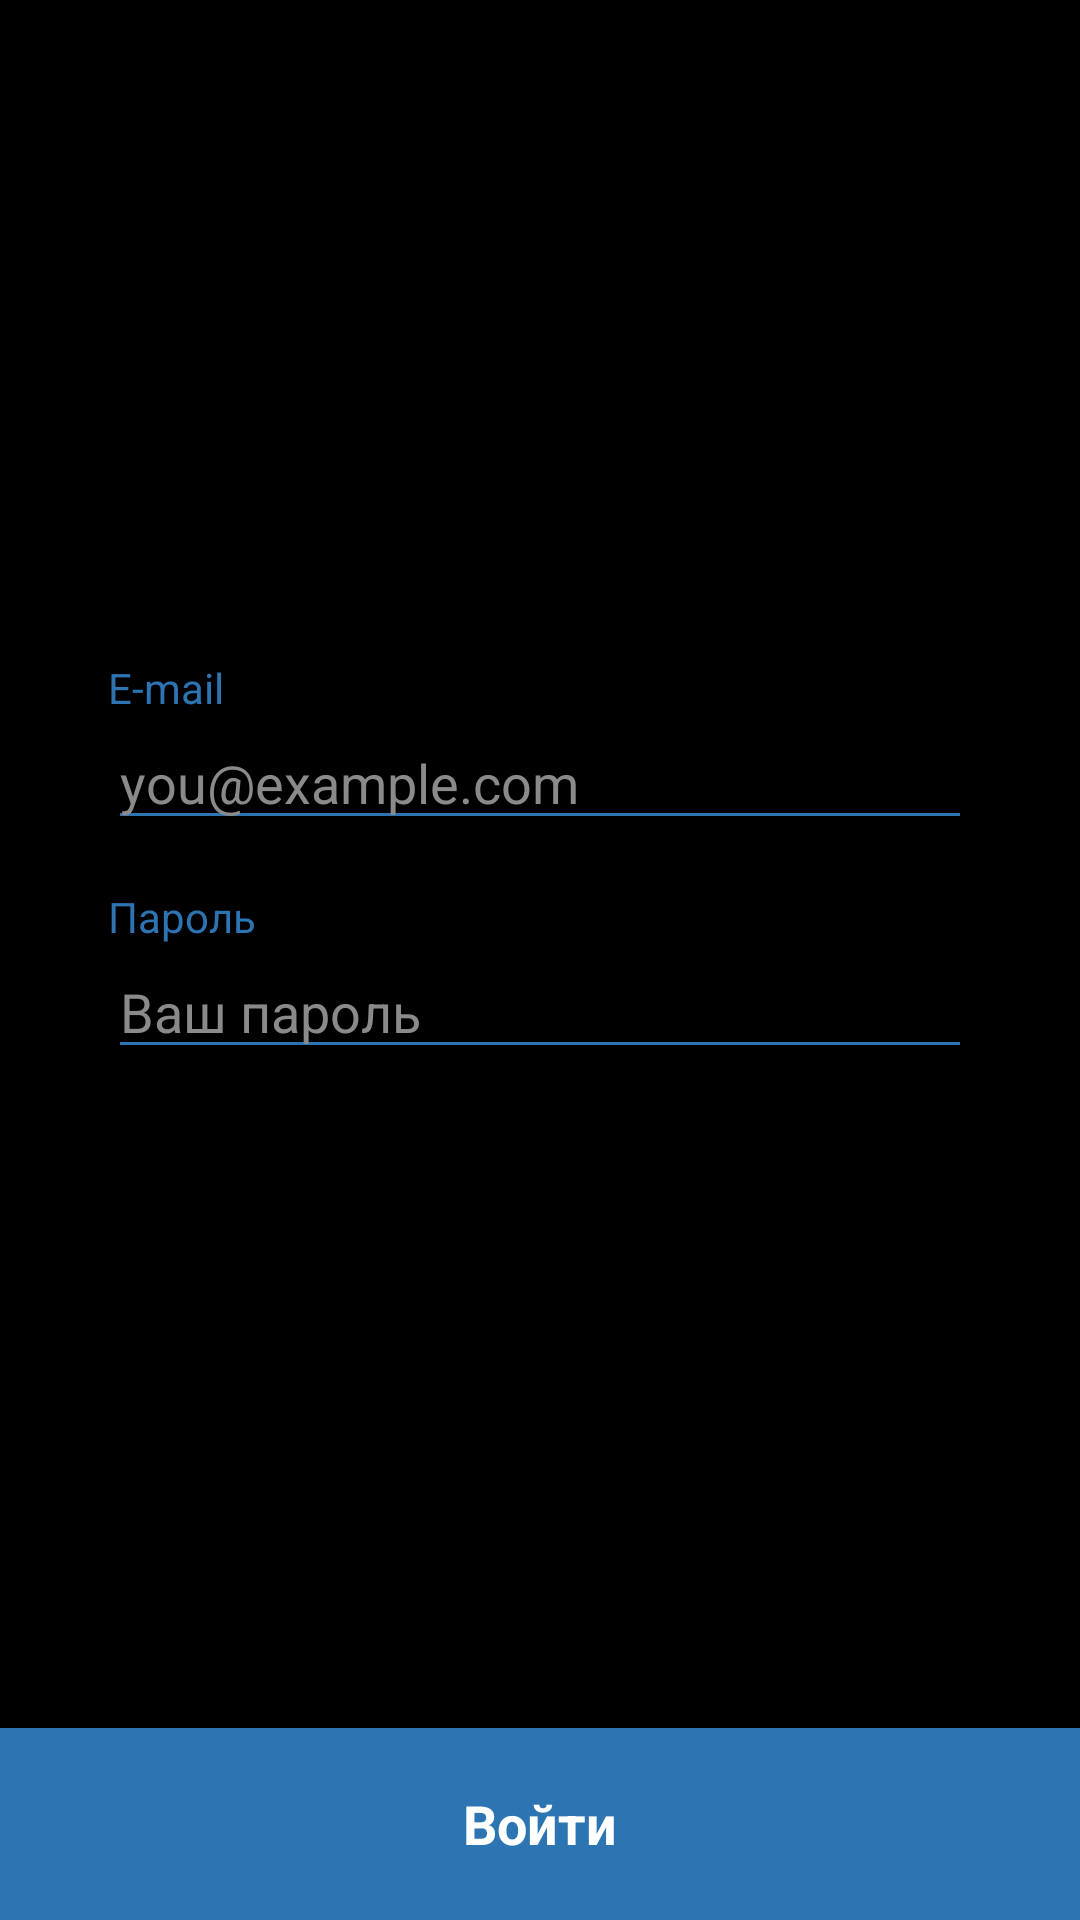

Produce the Android XML layout that renders to this screen, including the resource entries it uses.
<!-- AndroidManifest.xml: application theme Theme.SmartWatch -->
<!-- res/layout/activity_sign_in.xml -->
<?xml version="1.0" encoding="utf-8"?>
<LinearLayout xmlns:android="http://schemas.android.com/apk/res/android"
    android:layout_width="match_parent"
    android:layout_height="match_parent"
    android:background="@color/watch_black"
    android:orientation="vertical">

    <LinearLayout
        android:layout_width="match_parent"
        android:layout_height="0dp"
        android:layout_weight="1"
        android:gravity="center_vertical"
        android:orientation="vertical"
        android:paddingStart="36dp"
        android:paddingEnd="36dp">

        <TextView
            android:layout_width="wrap_content"
            android:layout_height="wrap_content"
            android:text="E-mail"
            android:textColor="@color/watch_blue"
            android:textSize="14sp" />

        <EditText
            android:id="@+id/etEmail"
            android:layout_width="match_parent"
            android:layout_height="wrap_content"
            android:backgroundTint="@color/watch_blue"
            android:hint="you@example.com"
            android:inputType="textEmailAddress"
            android:textColor="@color/watch_white"
            android:textColorHint="@color/watch_hint"
            android:textSize="18sp" />

        <TextView
            android:layout_width="wrap_content"
            android:layout_height="wrap_content"
            android:layout_marginTop="16dp"
            android:text="Пароль"
            android:textColor="@color/watch_blue"
            android:textSize="14sp" />

        <EditText
            android:id="@+id/etPassword"
            android:layout_width="match_parent"
            android:layout_height="wrap_content"
            android:backgroundTint="@color/watch_blue"
            android:hint="Ваш пароль"
            android:inputType="textPassword"
            android:textColor="@color/watch_white"
            android:textColorHint="@color/watch_hint"
            android:textSize="18sp" />
    </LinearLayout>

    <TextView
        android:id="@+id/btnSignIn"
        android:layout_width="match_parent"
        android:layout_height="64dp"
        android:background="@color/watch_blue"
        android:clickable="true"
        android:focusable="true"
        android:gravity="center"
        android:text="Войти"
        android:textColor="@color/watch_white"
        android:textSize="18sp"
        android:textStyle="bold" />
</LinearLayout>
<!-- resources referenced by this layout -->
<resources>
  <color name="watch_black">#000000</color>
  <color name="watch_blue">#2D74B2</color>
  <color name="watch_hint">#8A8A8A</color>
  <color name="watch_white">#FFFFFF</color>
  <style name="Theme.SmartWatch" parent="Theme.AppCompat.DayNight.NoActionBar" />
</resources>
